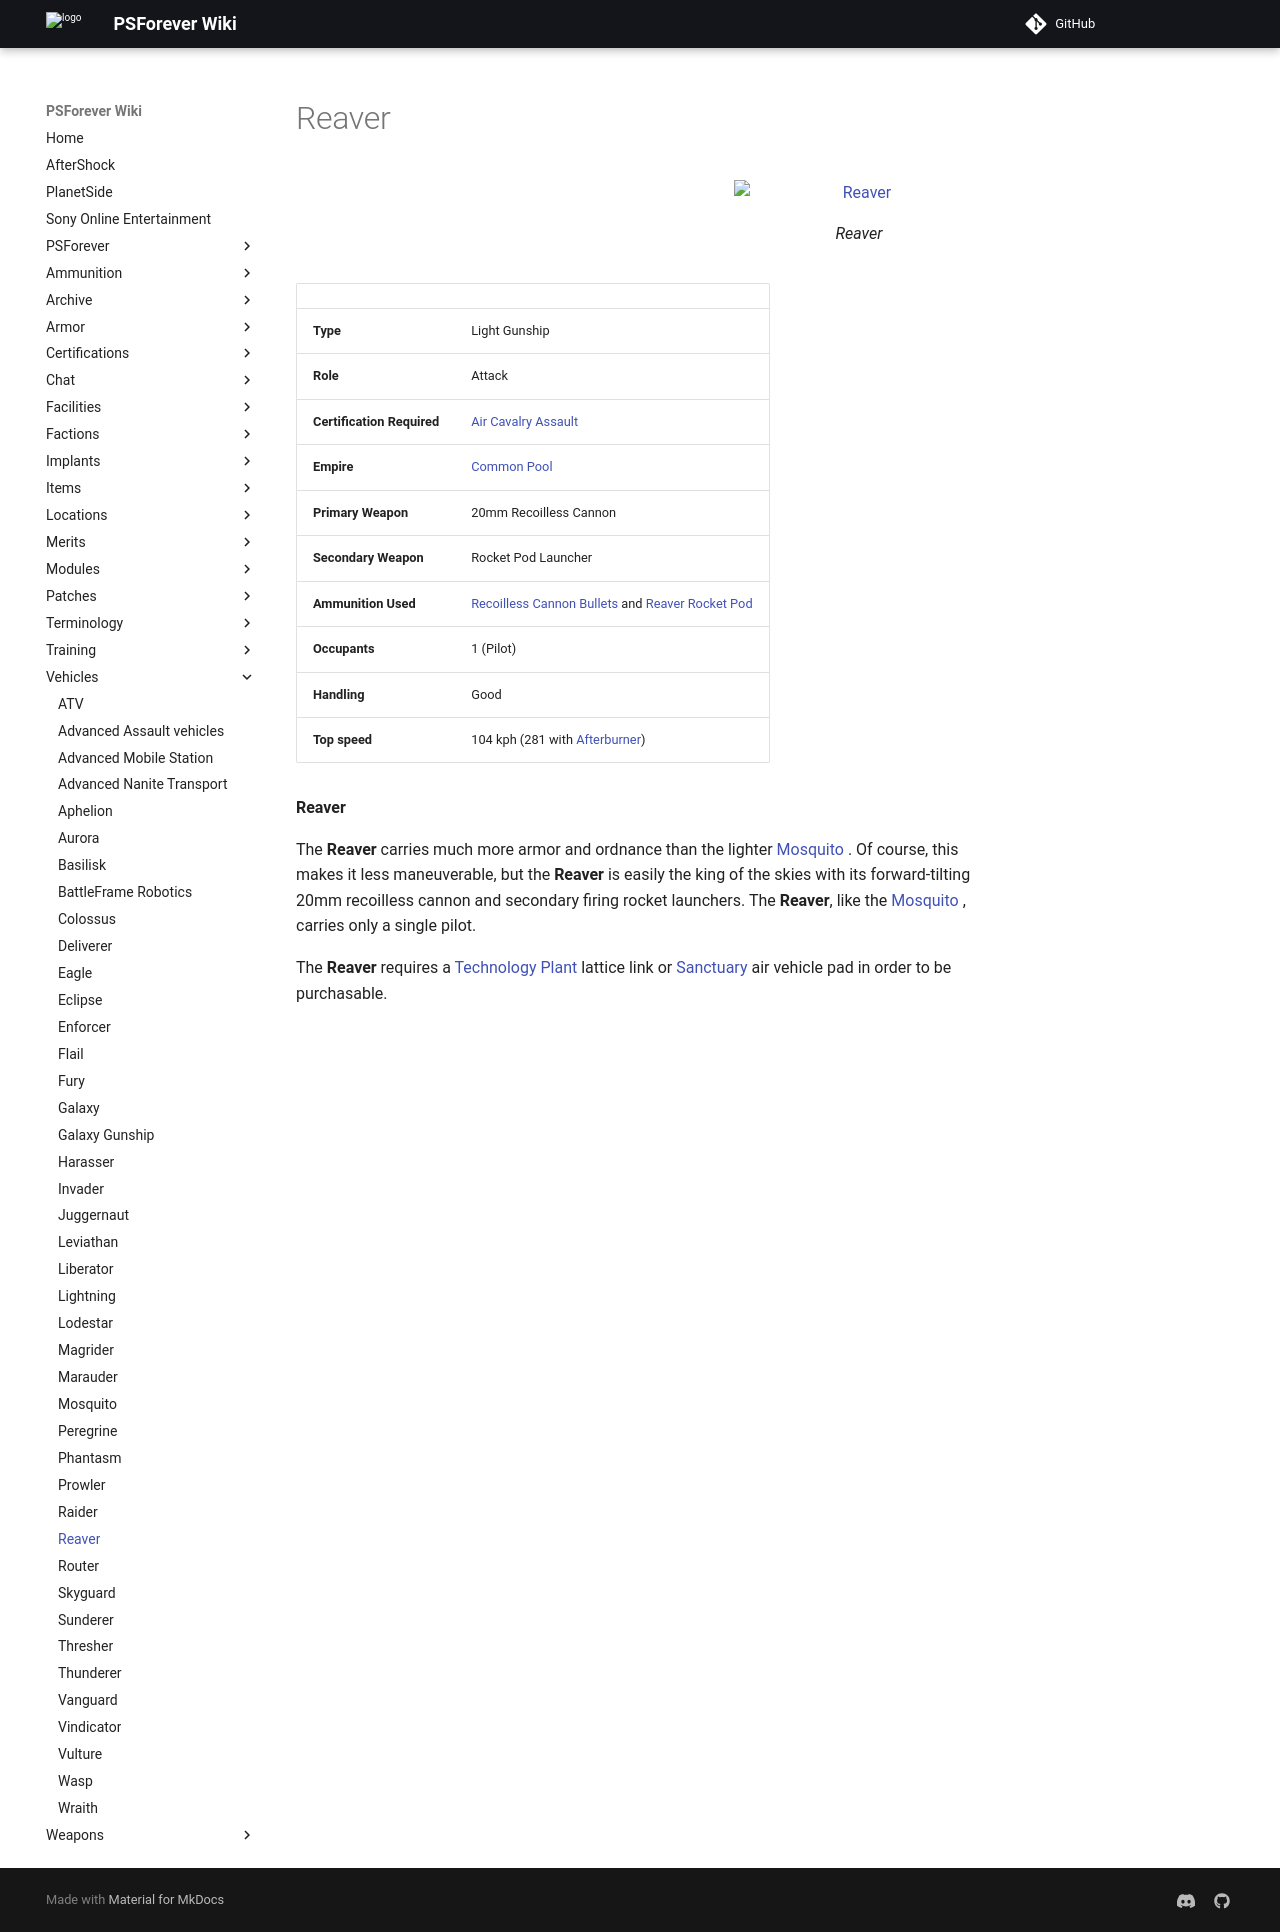

repository: psforever/wiki · page: vehicles/Reaver/index.html · generator: mkdocs

# Reaver

![Reaver](../images/PSScreenShot0259.jpg){ class="figure" }

|                            |                                                                                                                                     |
| -------------------------- | ----------------------------------------------------------------------------------------------------------------------------------- |
| **Type**                   | Light Gunship                                                                                                                       |
| **Role**                   | Attack                                                                                                                              |
| **Certification Required** | [Air Cavalry Assault](../certifications/Air_Cavalry_Assault.md)                                                                     |
| **Empire**                 | [Common Pool](../terminology/Common_Pool.md)                                                                                        |
| **Primary Weapon**         | 20mm Recoilless Cannon                                                                                                              |
| **Secondary Weapon**       | Rocket Pod Launcher                                                                                                                 |
| **Ammunition Used**        | [Recoilless Cannon Bullets](../ammunition/Recoilless_Cannon_Bullets.md) and [Reaver Rocket Pod](../ammunition/Reaver_Rocket_Pod.md) |
| **Occupants**              | 1 (Pilot)                                                                                                                           |
| **Handling**               | Good                                                                                                                                |
| **Top speed**              | 104 kph (281 with [Afterburner](../terminology/Afterburner.md))                                                                     |

**Reaver**

The **Reaver** carries much more armor and ordnance than the lighter
[Mosquito](Mosquito.md) . Of course, this makes it less maneuverable, but the
**Reaver** is easily the king of the skies with its forward-tilting 20mm
recoilless cannon and secondary firing rocket launchers. The **Reaver**, like
the [Mosquito](Mosquito.md) , carries only a single pilot.

The **Reaver** requires a [Technology Plant](../locations/Technology_Plant.md)
lattice link or [Sanctuary](../locations/Sanctuary.md) air vehicle pad in order
to be purchasable.
